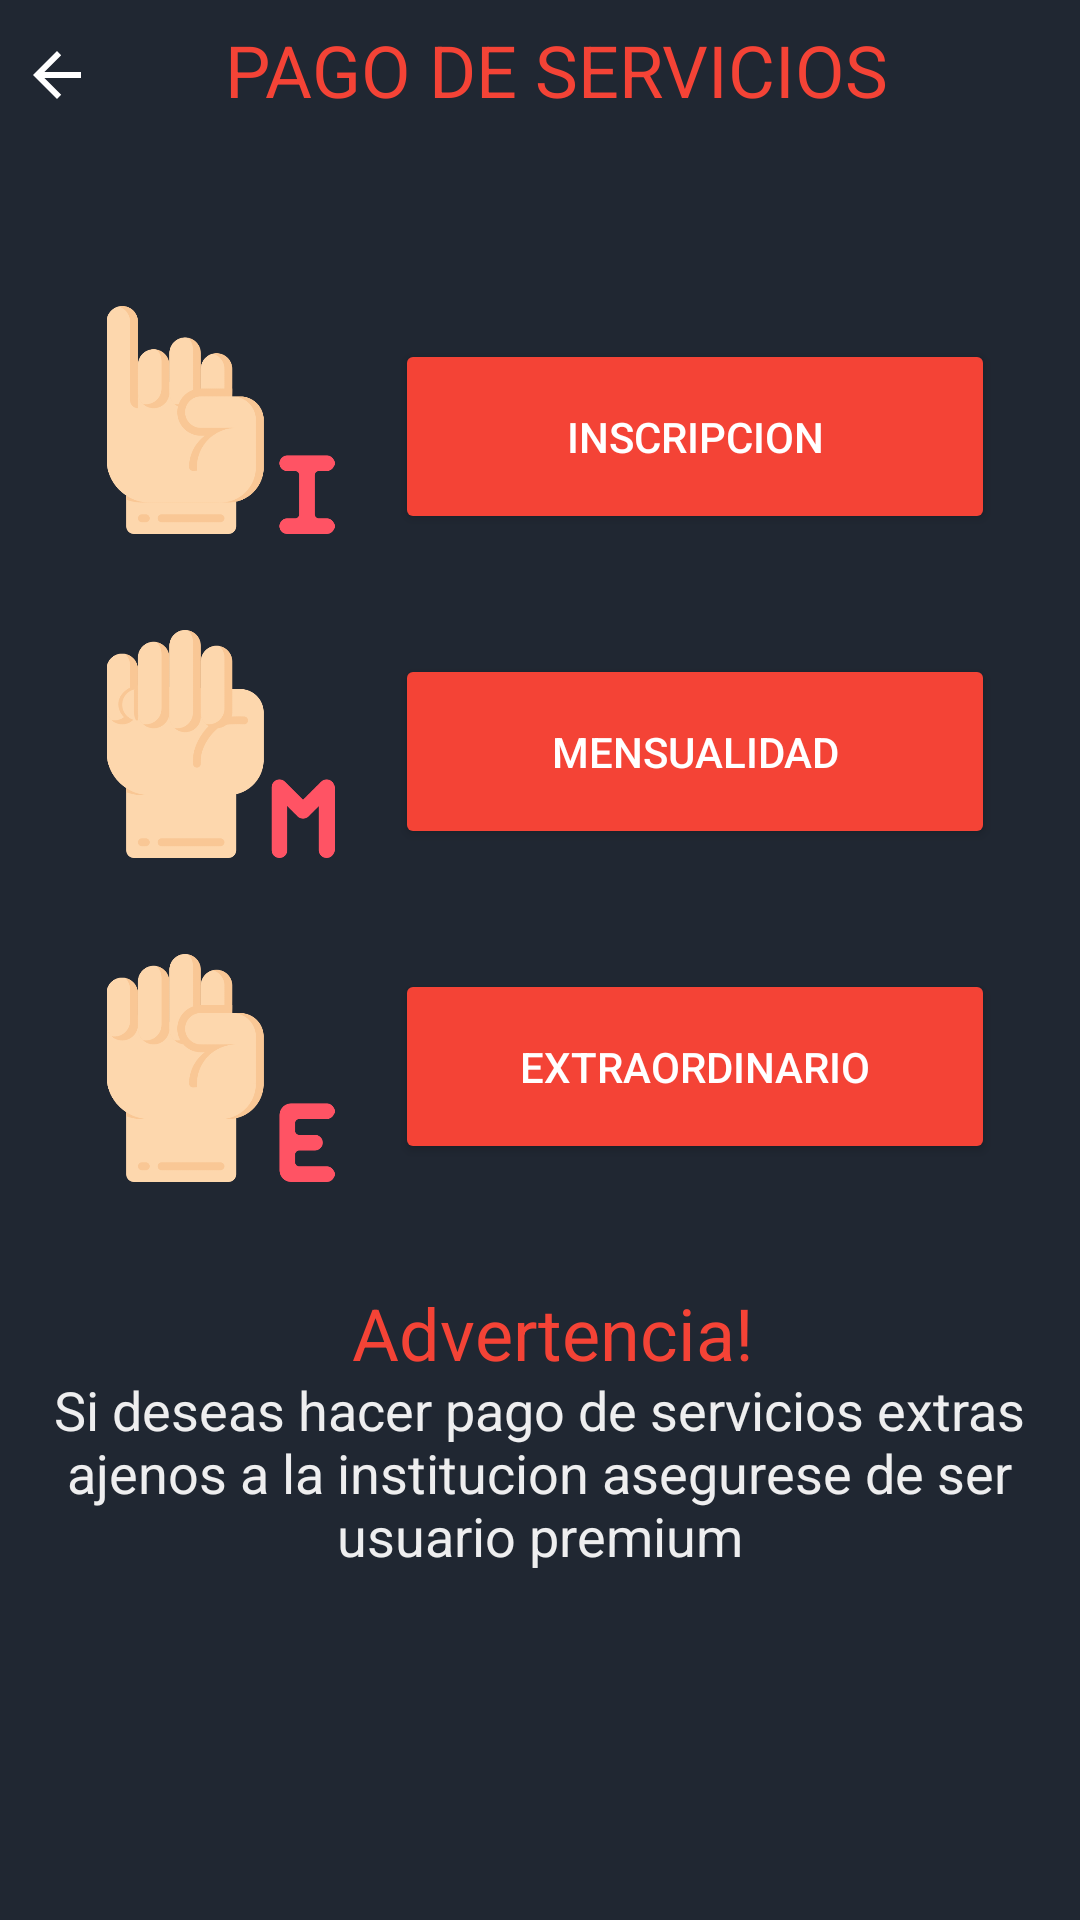

Android layout source for this screen:
<!-- AndroidManifest.xml: application theme AppTheme -->
<!-- res/layout/activity_servicios_basicos.xml -->
<?xml version="1.0" encoding="utf-8"?>
<androidx.constraintlayout.widget.ConstraintLayout xmlns:android="http://schemas.android.com/apk/res/android"
    xmlns:app="http://schemas.android.com/apk/res-auto"
    xmlns:tools="http://schemas.android.com/tools"
    android:layout_width="match_parent"
    android:layout_height="match_parent"
    android:background="#202732"
    tools:context=".servicios_basicos">

    <Button
        android:id="@+id/btn_mensualidad"
        android:layout_width="200dp"
        android:layout_height="65dp"
        android:layout_marginStart="39dp"
        android:layout_marginTop="40dp"
        android:layout_marginEnd="54dp"
        android:backgroundTint="#F44336"
        android:text="Mensualidad"
        android:textColor="#FFFFFF"
        app:layout_constraintEnd_toEndOf="parent"
        app:layout_constraintStart_toEndOf="@+id/imageView18"
        app:layout_constraintTop_toBottomOf="@+id/btn_inscripcion" />

    <Button
        android:id="@+id/btn_inscripcion"
        android:layout_width="200dp"
        android:layout_height="65dp"
        android:layout_marginStart="39dp"
        android:layout_marginTop="63dp"
        android:layout_marginEnd="54dp"
        android:backgroundTint="#F44336"
        android:text="Inscripcion"
        android:textColor="#FFFFFF"
        app:layout_constraintEnd_toEndOf="parent"
        app:layout_constraintStart_toEndOf="@+id/imageView17"
        app:layout_constraintTop_toBottomOf="@+id/textView43" />

    <Button
        android:id="@+id/btn_extraordinario"
        android:layout_width="200dp"
        android:layout_height="65dp"
        android:layout_marginStart="39dp"
        android:layout_marginTop="40dp"
        android:layout_marginEnd="54dp"
        android:backgroundTint="#F44336"
        android:text="Extraordinario"
        android:textColor="#FFFFFF"
        app:layout_constraintEnd_toEndOf="parent"
        app:layout_constraintStart_toEndOf="@+id/imageView19"
        app:layout_constraintTop_toBottomOf="@+id/btn_mensualidad" />

    <TextView
        android:id="@+id/textView"
        android:layout_width="wrap_content"
        android:layout_height="wrap_content"
        android:layout_marginStart="116dp"
        android:layout_marginTop="40dp"
        android:layout_marginEnd="107dp"
        android:text="Advertencia!"
        android:textAppearance="@style/TextAppearance.AppCompat.Display1"
        android:textColor="#F44336"
        android:textSize="24sp"
        app:layout_constraintEnd_toEndOf="parent"
        app:layout_constraintStart_toStartOf="parent"
        app:layout_constraintTop_toBottomOf="@+id/btn_extraordinario" />

    <TextView
        android:id="@+id/textView2"
        android:layout_width="356dp"
        android:layout_height="77dp"
        android:layout_marginStart="27dp"
        android:layout_marginTop="7dp"
        android:layout_marginEnd="28dp"
        android:layout_marginBottom="115dp"
        android:text="Si deseas hacer pago de servicios extras ajenos a la institucion asegurese de ser usuario premium"
        android:textAlignment="center"
        android:textColor="#EEFDFDFD"
        android:textSize="18sp"
        app:layout_constraintBottom_toBottomOf="parent"
        app:layout_constraintEnd_toEndOf="parent"
        app:layout_constraintStart_toStartOf="parent"
        app:layout_constraintTop_toBottomOf="@+id/textView" />

    <ImageView
        android:id="@+id/imageView17"
        android:layout_width="89dp"
        android:layout_height="76dp"
        android:layout_marginStart="29dp"
        android:layout_marginTop="52dp"
        app:layout_constraintStart_toStartOf="parent"
        app:layout_constraintTop_toBottomOf="@+id/textView43"
        app:srcCompat="@drawable/letter_i" />

    <ImageView
        android:id="@+id/imageView18"
        android:layout_width="89dp"
        android:layout_height="76dp"
        android:layout_marginStart="29dp"
        android:layout_marginTop="32dp"
        app:layout_constraintStart_toStartOf="parent"
        app:layout_constraintTop_toBottomOf="@+id/imageView17"
        app:srcCompat="@drawable/letter_m" />

    <ImageView
        android:id="@+id/imageView19"
        android:layout_width="89dp"
        android:layout_height="76dp"
        android:layout_marginStart="29dp"
        android:layout_marginTop="32dp"
        app:layout_constraintStart_toStartOf="parent"
        app:layout_constraintTop_toBottomOf="@+id/imageView18"
        app:srcCompat="@drawable/letter_e" />

    <TextView
        android:id="@+id/textView43"
        android:layout_width="330dp"
        android:layout_height="50dp"
        android:background="#202732"
        android:paddingLeft="45dp"
        android:paddingTop="7dp"
        android:text="PAGO DE SERVICIOS"
        android:textColor="#F44336"
        android:textSize="24sp"
        app:layout_constraintEnd_toEndOf="parent"
        app:layout_constraintHorizontal_bias="1.0"
        app:layout_constraintStart_toStartOf="parent"
        app:layout_constraintTop_toTopOf="parent" />

    <ImageButton
        android:id="@+id/btn_atras"
        android:layout_width="30dp"
        android:layout_height="50dp"
        android:layout_marginStart="4dp"
        android:background="#202732"
        app:layout_constraintStart_toStartOf="parent"
        app:layout_constraintTop_toTopOf="parent"
        app:srcCompat="@drawable/abc_vector_test" />

</androidx.constraintlayout.widget.ConstraintLayout>
<!-- resources referenced by this layout -->
<resources>
  <!-- drawable letter_e: png bitmap (drawable, 18414 bytes) -->
  <!-- drawable letter_i: png bitmap (drawable, 17797 bytes) -->
  <!-- drawable letter_m: png bitmap (drawable, 18039 bytes) -->
  <style name="AppTheme" parent="Theme.AppCompat.Light.NoActionBar">
          
          <item name="colorPrimary">#FF5722</item>
          <item name="colorPrimaryDark">#202732</item>
          <item name="colorAccent">#A6F85676</item>
      </style>
</resources>
